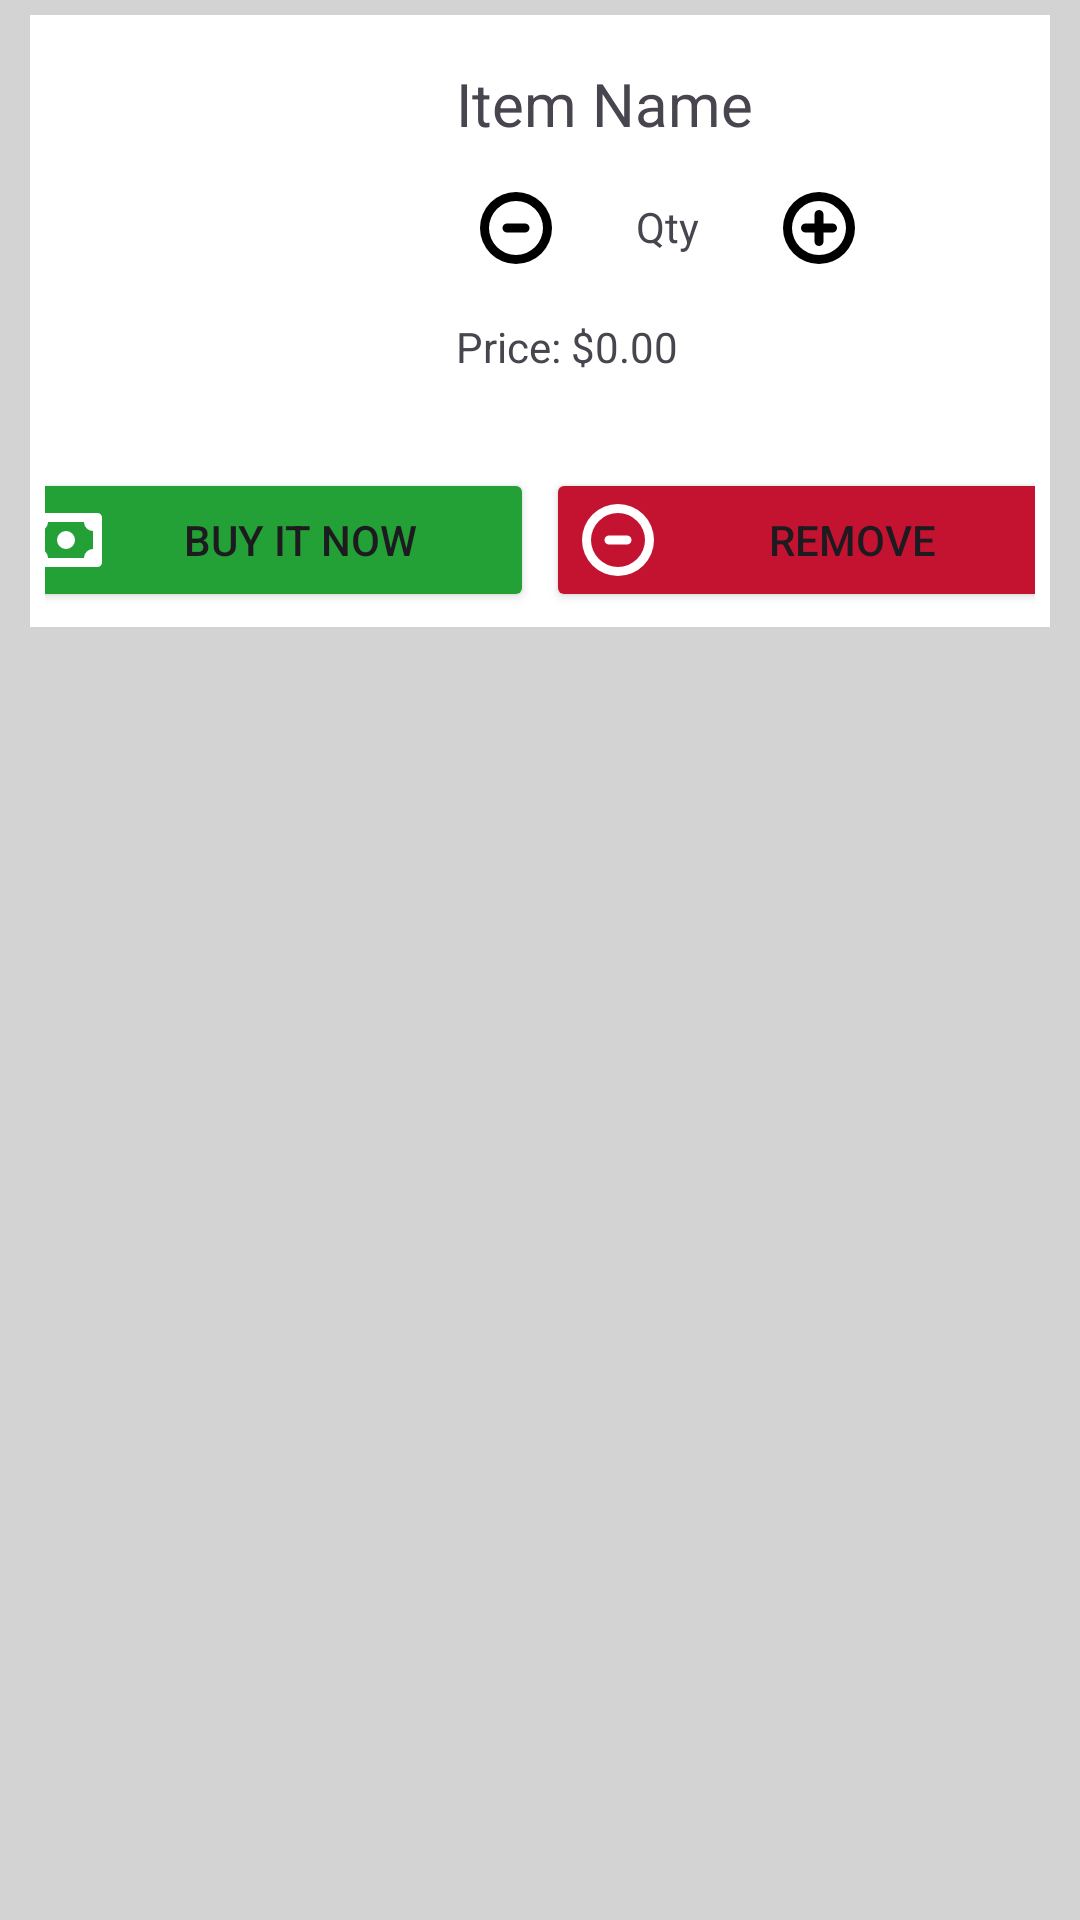

Here is an Android app screen rendered from its layout file. Give the layout XML and the strings, colors and styles it references.
<!-- AndroidManifest.xml: application theme Theme.PresentsLK -->
<!-- res/layout/layout_cart_product_view.xml -->
<?xml version="1.0" encoding="utf-8"?>
<RelativeLayout xmlns:android="http://schemas.android.com/apk/res/android"
    android:layout_width="match_parent"
    android:layout_height="wrap_content"
    android:background="@color/light_gray">

    <RelativeLayout
        android:layout_width="wrap_content"
        android:layout_height="wrap_content"
        android:layout_marginStart="10dp"
        android:layout_marginTop="5dp"
        android:layout_marginEnd="10dp"
        android:layout_marginBottom="5dp"
        android:background="@color/white">

        <LinearLayout
            android:id="@+id/LL_details"
            android:layout_width="match_parent"
            android:layout_height="wrap_content"
            android:layout_marginTop="16dp"
            android:layout_marginLeft="16dp"
            android:layout_marginRight="16dp"
            android:orientation="horizontal">

            <ImageButton
                android:id="@+id/imageButtonProductImage_cart"
                android:layout_width="110dp"
                android:layout_height="130dp"
                android:layout_marginEnd="16dp"
                android:backgroundTint="@color/white"
                android:scaleType="centerCrop" />

            <LinearLayout
                android:layout_width="0dp"
                android:layout_height="wrap_content"
                android:layout_weight="1"
                android:orientation="vertical">

                <TextView
                    android:id="@+id/textViewProductName_cart"
                    android:layout_width="match_parent"
                    android:layout_height="wrap_content"
                    android:layout_marginBottom="8dp"
                    android:text="@string/item_name"
                    android:textSize="20sp" />

                <LinearLayout
                    android:layout_width="match_parent"
                    android:layout_height="wrap_content"
                    android:layout_weight="1"
                    android:orientation="horizontal">

                    <ImageButton
                        android:id="@+id/imageButtonNegative"
                        android:layout_width="40dp"
                        android:layout_height="40dp"
                        android:backgroundTint="@color/white"
                        android:src="@drawable/ic_negative"
                        android:layout_marginRight="20dp"/>

                    <TextView
                        android:id="@+id/textViewCartQty_cart"
                        android:layout_width="wrap_content"
                        android:layout_height="wrap_content"
                        android:layout_marginBottom="10dp"
                        android:layout_marginTop="10dp"
                        android:text="@string/qty" />

                    <ImageButton
                        android:id="@+id/imageButtonPositive"
                        android:layout_width="40dp"
                        android:layout_height="40dp"
                        android:backgroundTint="@color/white"
                        android:src="@drawable/ic_positive"
                        android:layout_marginLeft="20dp"/>

                </LinearLayout>

                <TextView
                    android:id="@+id/textViewProductPrice_cart"
                    android:layout_width="wrap_content"
                    android:layout_height="wrap_content"
                    android:layout_marginTop="10dp"
                    android:text="@string/price_0_00" />

            </LinearLayout>
        </LinearLayout>

        <LinearLayout
            android:layout_width="match_parent"
            android:layout_height="wrap_content"
            android:layout_below="@+id/LL_details"
            android:padding="5dp"
            android:gravity="center">

            <Button
                android:id="@+id/buttonBuyItNow_cart"
                android:layout_width="180dp"
                android:layout_height="wrap_content"
                android:backgroundTint="@color/green"
                android:drawableLeft="@drawable/ic_buy"
                android:drawableTint="@color/white"
                android:layout_marginRight="2dp"
                android:text="@string/buy_it_now" />

            <Button
                android:id="@+id/buttonRemoveFromCart"
                android:layout_width="180dp"
                android:layout_height="wrap_content"
                android:backgroundTint="@color/pink"
                android:drawableLeft="@drawable/ic_negative"
                android:drawableTint="@color/white"
                android:layout_marginLeft="2dp"
                android:text="@string/remove" />

        </LinearLayout>

    </RelativeLayout>

</RelativeLayout>
<!-- resources referenced by this layout -->
<resources>
  <color name="green">#23A036</color>
  <color name="light_gray">#D3D3D3</color>
  <color name="pink">#C31331</color>
  <color name="white">#FFFFFFFF</color>
  <!-- drawable ic_buy (drawable) -->
  <vector xmlns:android="http://schemas.android.com/apk/res/android"
      android:width="24dp"
      android:height="24dp"
      android:viewportWidth="96"
      android:viewportHeight="96">
    <path
        android:fillColor="#FF000000"
        android:pathData="M90,12H6a5.997,5.997 0,0 0,-6 6V78a5.997,5.997 0,0 0,6 6H90a5.997,5.997 0,0 0,6 -6V18A5.997,5.997 0,0 0,90 12ZM24,72A12.012,12.012 0,0 0,12 60V36A12.012,12.012 0,0 0,24 24H72A12.012,12.012 0,0 0,84 36V60A12.012,12.012 0,0 0,72 72Z"/>
    <path
        android:fillColor="#FF000000"
        android:pathData="M48,36A12,12 0,1 0,60 48,12.012 12.012,0 0,0 48,36Z"/>
  </vector>
  <!-- drawable ic_negative (drawable) -->
  <vector android:height="24dp" android:viewportHeight="96"
      android:viewportWidth="96" android:width="24dp" xmlns:android="http://schemas.android.com/apk/res/android">
      <path android:fillColor="#FF000000" android:pathData="M48,0A48,48 0,1 0,96 48,48.051 48.051,0 0,0 48,0ZM48,84A36,36 0,1 1,84 48,36.039 36.039,0 0,1 48,84Z"/>
      <path android:fillColor="#FF000000" android:pathData="M60,42H36a6,6 0,0 0,0 12H60a6,6 0,0 0,0 -12Z"/>
  </vector>
  <!-- drawable ic_positive (drawable) -->
  <vector android:height="24dp" android:viewportHeight="96"
      android:viewportWidth="96" android:width="24dp" xmlns:android="http://schemas.android.com/apk/res/android">
      <path android:fillColor="#FF000000" android:pathData="M66,42H54V30a6,6 0,0 0,-12 0V42H30a6,6 0,0 0,0 12H42V66a6,6 0,0 0,12 0V54H66a6,6 0,0 0,0 -12Z"/>
      <path android:fillColor="#FF000000" android:pathData="M48,0A48,48 0,1 0,96 48,48.051 48.051,0 0,0 48,0ZM48,84A36,36 0,1 1,84 48,36.039 36.039,0 0,1 48,84Z"/>
  </vector>
  <string name="buy_it_now">Buy It Now</string>
  <string name="item_name">Item Name</string>
  <string name="price_0_00">Price: $0.00</string>
  <string name="qty">Qty</string>
  <string name="remove">Remove</string>
  <style name="Theme.PresentsLK" parent="Base.Theme.PresentsLK" />
  <style name="Base.Theme.PresentsLK" parent="Theme.Material3.DayNight.NoActionBar">
          
          
      </style>
</resources>
